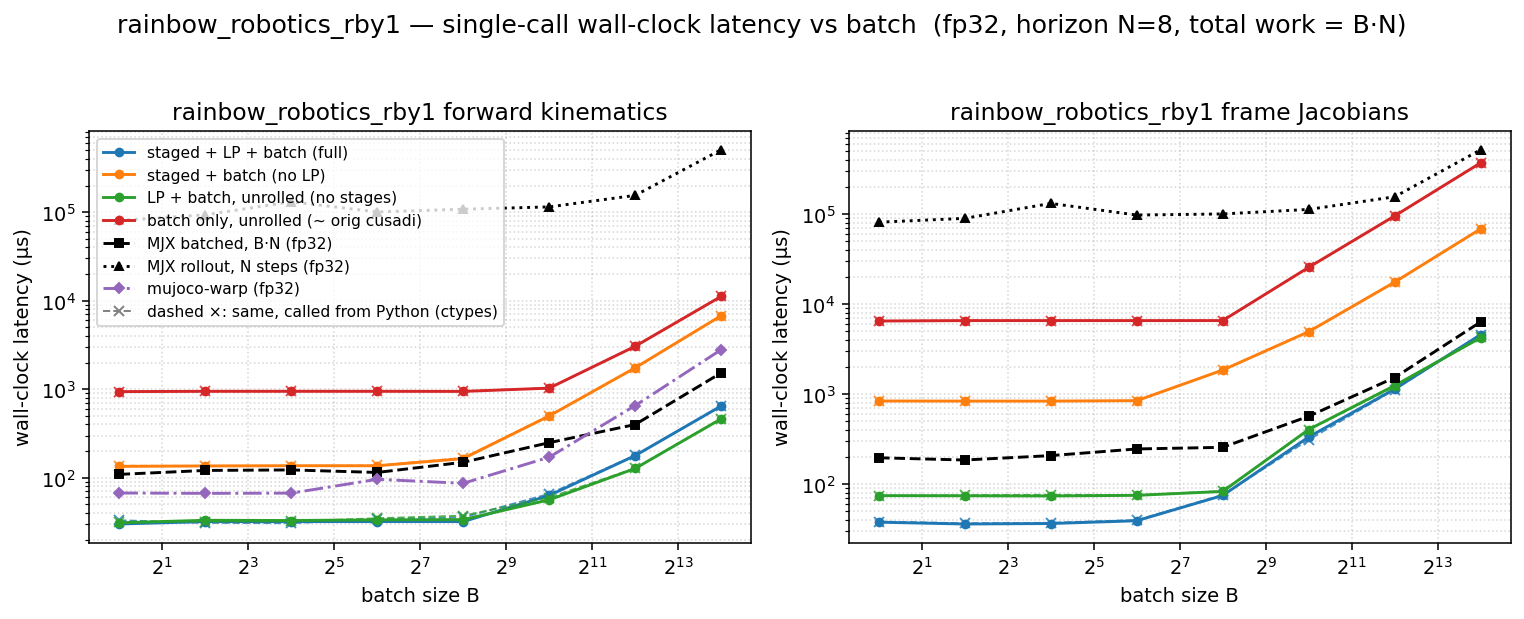

Data behind this chart, as committed beside it:
dtype, func, config, batch, n_stages, grid_blocks, latency_us, wall_us
f32, fk, full, 1, 8, 8, 18.43, 30.06
f32, fk, staged, 1, 8, 8, 121.9, 134.4
f32, fk, lp, 1, 1, 1, 19.46, 31.03
f32, fk, batch, 1, 1, 1, 926.7, 939.9
f32, fk, full, 4, 8, 32, 19.17, 32
f32, fk, staged, 4, 8, 32, 122.1, 136.1
f32, fk, lp, 4, 1, 4, 20.29, 33.1
f32, fk, batch, 4, 1, 4, 933.8, 947.8
f32, fk, full, 16, 8, 128, 19.36, 31.98
f32, fk, staged, 16, 8, 128, 123.2, 136.9
f32, fk, lp, 16, 1, 16, 20.32, 32.91
f32, fk, batch, 16, 1, 16, 933.9, 948.4
f32, fk, full, 64, 8, 512, 19.46, 32.02
f32, fk, staged, 64, 8, 512, 123.6, 136.6
f32, fk, lp, 64, 1, 64, 20.48, 33.49
f32, fk, batch, 64, 1, 64, 932.9, 948
f32, fk, full, 256, 8, 2048, 20.48, 32.02
f32, fk, staged, 256, 8, 2048, 152.6, 164.7
f32, fk, lp, 256, 1, 256, 22.24, 33.68
f32, fk, batch, 256, 1, 256, 932.9, 945.4
f32, fk, full, 1024, 8, 8192, 51.2, 63.19
f32, fk, staged, 1024, 8, 8192, 487.1, 499.4
f32, fk, lp, 1024, 1, 1024, 44.8, 56.4
f32, fk, batch, 1024, 1, 1024, 1017, 1030
f32, fk, full, 4096, 8, 32768, 165.9, 178
f32, fk, staged, 4096, 8, 32768, 1734, 1747
f32, fk, lp, 4096, 1, 4096, 114.8, 127.4
f32, fk, batch, 4096, 1, 4096, 3042, 3056
f32, fk, full, 16384, 8, 131072, 633.9, 646.9
f32, fk, staged, 16384, 8, 131072, 6753, 6771
f32, fk, lp, 16384, 1, 16384, 449.6, 463
f32, fk, batch, 16384, 1, 16384, 11164, 11187
f32, fkjac, full, 1, 8, 8, 24.32, 37.63
f32, fkjac, staged, 1, 8, 8, 819.4, 834.8
f32, fkjac, lp, 1, 1, 1, 61.12, 74.21
f32, fkjac, batch, 1, 1, 1, 6440, 6459
f32, fkjac, full, 4, 8, 32, 23.55, 35.93
f32, fkjac, staged, 4, 8, 32, 820.2, 832.9
f32, fkjac, lp, 4, 1, 4, 61.44, 73.95
f32, fkjac, batch, 4, 1, 4, 6508, 6527
f32, fkjac, full, 16, 8, 128, 24.58, 36.38
f32, fkjac, staged, 16, 8, 128, 819.2, 832.5
f32, fkjac, lp, 16, 1, 16, 61.44, 73.59
f32, fkjac, batch, 16, 1, 16, 6509, 6528
f32, fkjac, full, 64, 8, 512, 27.49, 39.04
f32, fkjac, staged, 64, 8, 512, 829.2, 841.6
f32, fkjac, lp, 64, 1, 64, 62.46, 74.79
f32, fkjac, batch, 64, 1, 64, 6509, 6526
f32, fkjac, full, 256, 8, 2048, 62.46, 74.55
f32, fkjac, staged, 256, 8, 2048, 1828, 1842
f32, fkjac, lp, 256, 1, 256, 70.66, 82.64
f32, fkjac, batch, 256, 1, 256, 6511, 6529
f32, fkjac, full, 1024, 8, 8192, 318.8, 332.5
f32, fkjac, staged, 1024, 8, 8192, 4897, 4916
f32, fkjac, lp, 1024, 1, 1024, 389.2, 402.7
f32, fkjac, batch, 1024, 1, 1024, 25463, 25489
f32, fkjac, full, 4096, 8, 32768, 1119, 1135
f32, fkjac, staged, 4096, 8, 32768, 17428, 17453
f32, fkjac, lp, 4096, 1, 4096, 1226, 1239
f32, fkjac, batch, 4096, 1, 4096, 94925, 94973
... 4 more rows
